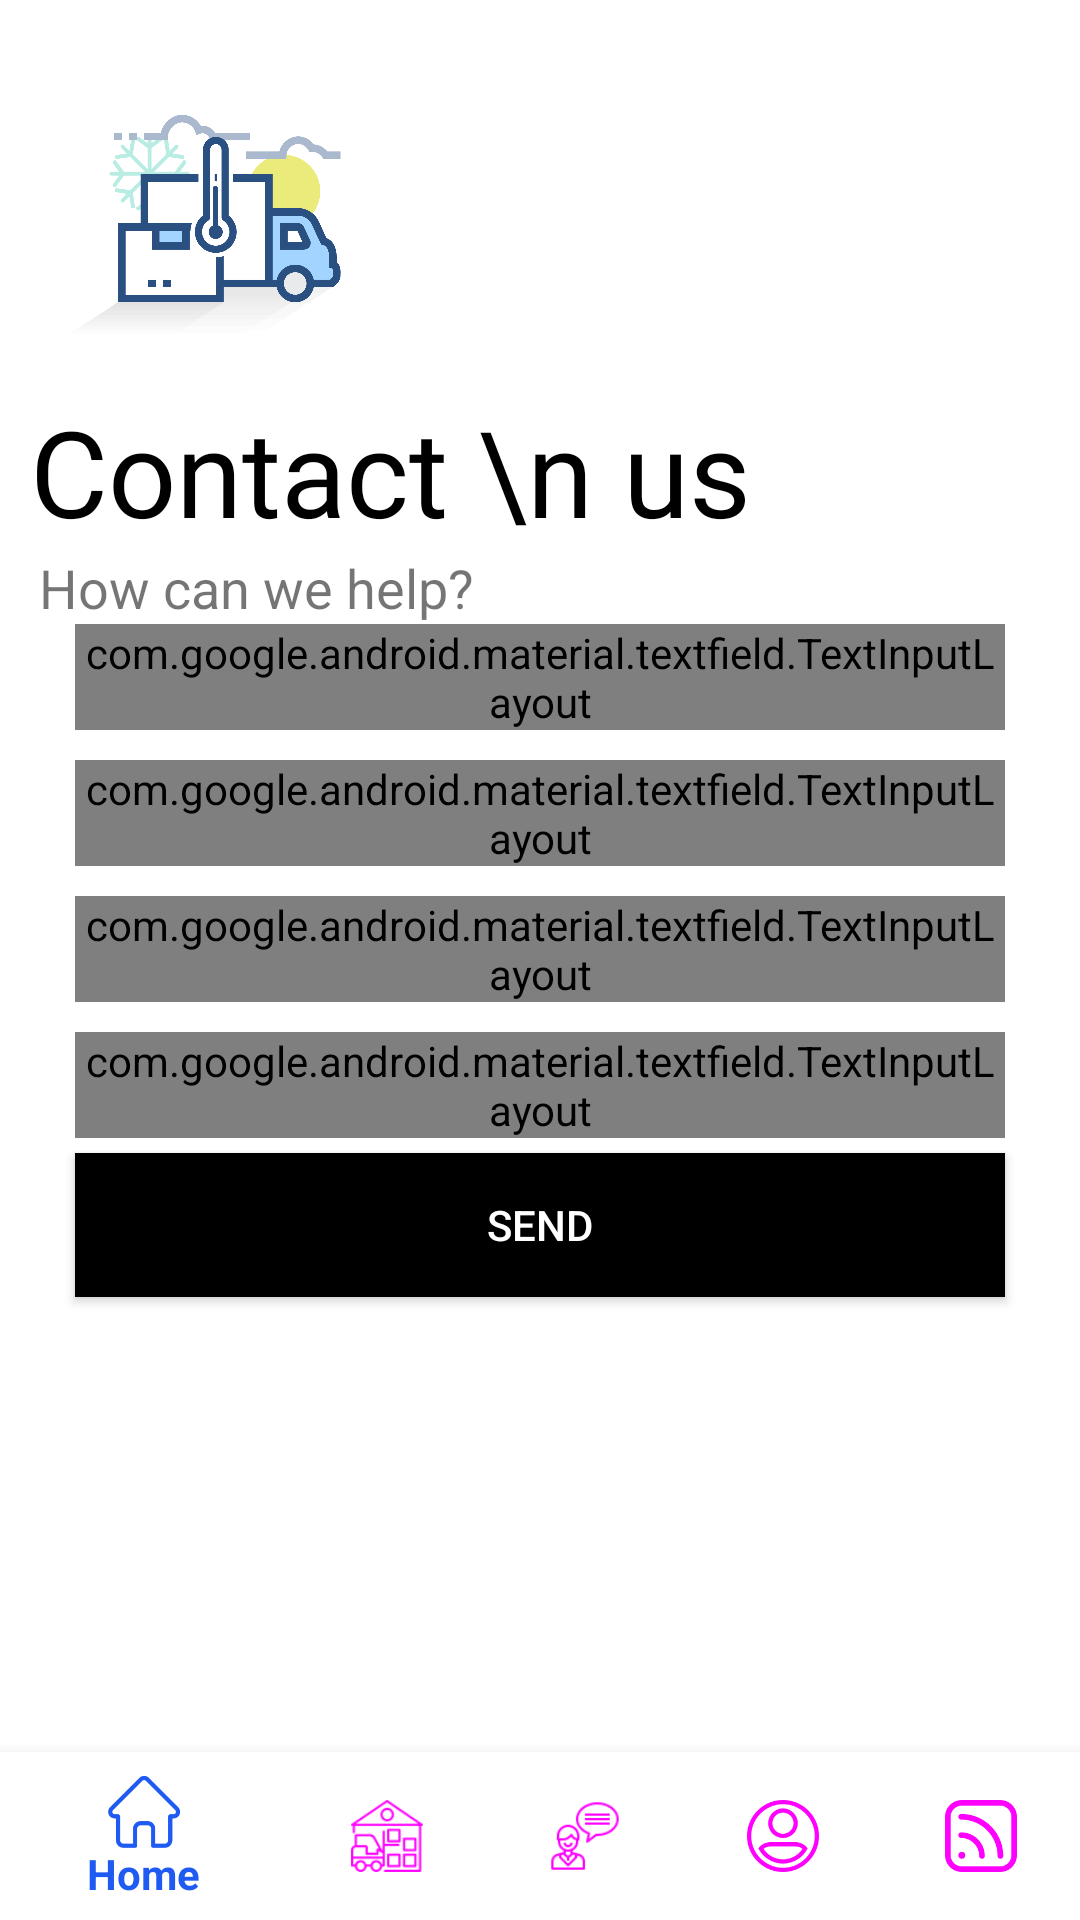

Produce the Android XML layout that renders to this screen, including the resource entries it uses.
<!-- AndroidManifest.xml: application theme AppTheme -->
<!-- res/layout/activity_contact_us.xml -->
<?xml version="1.0" encoding="utf-8"?>
<RelativeLayout xmlns:android="http://schemas.android.com/apk/res/android"
    xmlns:app="http://schemas.android.com/apk/res-auto"
    xmlns:tools="http://schemas.android.com/tools"
    android:layout_width="match_parent"
    android:layout_height="match_parent"
    tools:context=".contactUs"
    android:id="@+id/mainLayout"
    android:background="#fff">

    <ImageView
        android:id="@+id/logo"
        android:layout_width="150dp"
        android:layout_height="150dp"
        android:src="@drawable/main_logo"
        android:transitionName="logo_image"/>
    <TextView
        android:id="@+id/contact"
        android:layout_below="@+id/logo"
        android:layout_width="wrap_content"
        android:layout_height="wrap_content"
        android:text=" Contact \n us"
        android:textSize="40sp"
        android:transitionName="logo_text"
        android:fontFamily="@font/bungee"
        android:layout_marginTop="-20dp"
        android:textColor="#000"/>
    <TextView
        android:id="@+id/tagline"
        android:layout_below="@+id/contact"
        android:layout_width="wrap_content"
        android:layout_height="wrap_content"
        android:text="   How can we help?"
        android:textSize="18sp"
        android:transitionName="logo_desc"/>

    <LinearLayout
        android:layout_below="@+id/tagline"
        android:layout_width="match_parent"
        android:layout_height="match_parent"
        android:orientation="vertical"
        android:layout_marginBottom="65dp"
        >

        <ScrollView
            android:layout_width="match_parent"
            android:layout_height="wrap_content"
            >

            <LinearLayout
                android:id="@+id/linearLayout2"
                android:layout_width="match_parent"
                android:layout_height="wrap_content"
                android:layout_marginBottom="50dp"
                android:orientation="vertical"
                app:layout_constraintBottom_toBottomOf="parent"
                app:layout_constraintEnd_toEndOf="parent"
                app:layout_constraintStart_toStartOf="parent"
                app:layout_constraintTop_toBottomOf="@+id/linearLayout1">

                <com.google.android.material.textfield.TextInputLayout
                    android:id="@+id/tvName"
                    style="@style/Widget.MaterialComponents.TextInputLayout.OutlinedBox"
                    android:layout_width="match_parent"
                    android:layout_height="wrap_content"
                    android:layout_alignParentStart="true"
                    android:layout_alignParentEnd="true"
                    android:layout_marginLeft="25dp"
                    android:layout_marginRight="25dp"
                    android:hint="Name"
                    app:boxStrokeColor="#3030DB">

                    <com.google.android.material.textfield.TextInputEditText
                        android:id="@+id/name"
                        android:layout_width="match_parent"
                        android:layout_height="wrap_content"
                        android:ems="10"
                        android:inputType="textPersonName"
                        android:paddingLeft="20dp"

                        android:textSize="20dp" />

                </com.google.android.material.textfield.TextInputLayout>


                <com.google.android.material.textfield.TextInputLayout
                    android:id="@+id/tvMail"
                    style="@style/Widget.MaterialComponents.TextInputLayout.OutlinedBox"
                    android:layout_width="match_parent"
                    android:layout_height="wrap_content"
                    android:layout_alignParentStart="true"
                    android:layout_alignParentEnd="true"
                    android:layout_marginLeft="25dp"
                    android:layout_marginTop="10dp"
                    android:layout_marginRight="25dp"
                    android:hint="Email"
                    app:boxStrokeColor="#3030DB">

                    <com.google.android.material.textfield.TextInputEditText
                        android:id="@+id/mail"
                        android:layout_width="match_parent"
                        android:layout_height="wrap_content"
                        android:ems="10"
                        android:inputType="textEmailAddress"
                        android:paddingLeft="20dp"
                        android:textSize="20dp" />

                </com.google.android.material.textfield.TextInputLayout>

                <com.google.android.material.textfield.TextInputLayout
                    android:id="@+id/tvsubject"
                    style="@style/Widget.MaterialComponents.TextInputLayout.OutlinedBox"
                    android:layout_width="match_parent"
                    android:layout_height="wrap_content"
                    android:layout_alignParentStart="true"
                    android:layout_alignParentEnd="true"
                    android:layout_marginLeft="25dp"
                    android:layout_marginTop="10dp"
                    android:layout_marginRight="25dp"
                    android:hint="Subject"
                    app:boxStrokeColor="#3030DB">

                    <com.google.android.material.textfield.TextInputEditText
                        android:id="@+id/subject"
                        android:layout_width="match_parent"
                        android:layout_height="wrap_content"
                        android:ems="10"
                        android:inputType="textEmailAddress"
                        android:paddingLeft="20dp"
                        android:textSize="20dp" />

                </com.google.android.material.textfield.TextInputLayout>


                <com.google.android.material.textfield.TextInputLayout
                    android:id="@+id/tvMessage"
                    style="@style/Widget.MaterialComponents.TextInputLayout.OutlinedBox"
                    android:layout_width="match_parent"
                    android:layout_height="wrap_content"
                    android:layout_alignParentStart="true"
                    android:layout_alignParentEnd="true"
                    android:layout_marginLeft="25dp"
                    android:layout_marginTop="10dp"
                    android:layout_marginRight="25dp"
                    android:hint="message"
                    app:boxStrokeColor="#3030DB">

                    <com.google.android.material.textfield.TextInputEditText
                        android:id="@+id/msg"
                        android:layout_width="match_parent"
                        android:layout_height="200dp"
                        android:gravity="start"
                        android:ems="10"
                        android:inputType="textEmailAddress"
                        android:paddingLeft="20dp"
                        android:textSize="20dp" />

                </com.google.android.material.textfield.TextInputLayout>
                <Button
                    android:id="@+id/login_btn"
                    android:layout_width="match_parent"
                    android:layout_height="wrap_content"
                    android:layout_marginLeft="25dp"
                    android:layout_marginRight="25dp"
                    android:text="SEND"
                    android:background="#000"
                    android:textColor="#fff"
                    android:layout_marginTop="5dp"
                    android:layout_marginBottom="5dp"/>

            </LinearLayout>



        </ScrollView>



    </LinearLayout>

    <com.google.android.material.bottomnavigation.BottomNavigationView
        android:id="@+id/botton_navigation"
        android:layout_width="match_parent"
        android:layout_height="wrap_content"
        android:layout_alignParentBottom="true"
        app:itemBackground="@color/whiteTextColor"
        app:itemIconTint="@drawable/selector"
        app:itemTextColor="@drawable/selector"
        app:menu="@menu/navigation_menu" />



</RelativeLayout>
<!-- resources referenced by this layout -->
<resources>
  <color name="whiteTextColor">#fff</color>
  <!-- drawable main_logo: png bitmap (drawable, 19768 bytes) -->
  <!-- drawable selector (drawable) -->
  <?xml version="1.0" encoding="utf-8"?>
  <selector xmlns:android="http://schemas.android.com/apk/res/android">
      <item
          android:state_selected="true"
          android:color="@color/colorPrimary"/>
  
      <item
          android:state_selected="false"
          android:drawable="@color/colorAccent"/>
  </selector>
  <style name="AppTheme" parent="Theme.AppCompat.Light.NoActionBar">
          
          <item name="colorPrimary">@color/colorPrimary</item>
          <item name="colorPrimaryDark">@color/colorPrimaryDark</item>
          <item name="colorAccent">@color/colorAccent</item>
      </style>
  <color name="colorPrimary">#1F5BF3</color>
  <color name="colorAccent">#00A5FF</color>
  <color name="colorPrimaryDark">#0947E8</color>
</resources>
